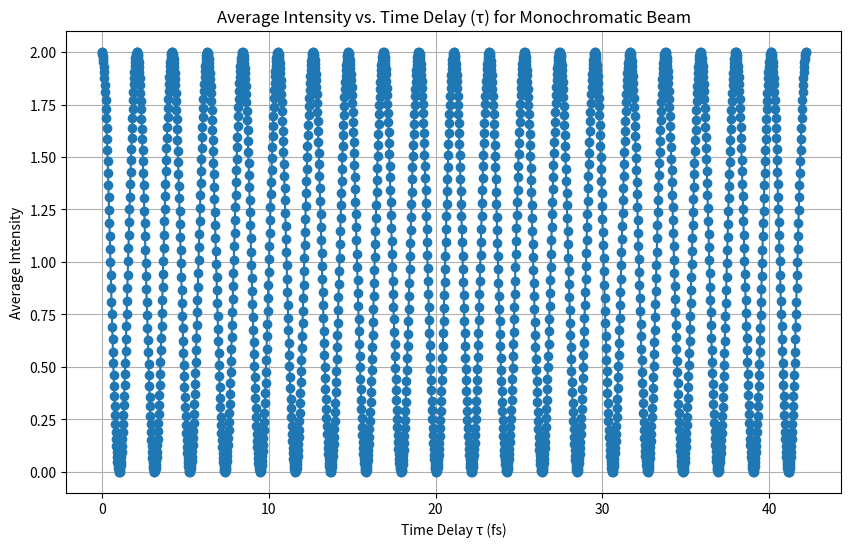
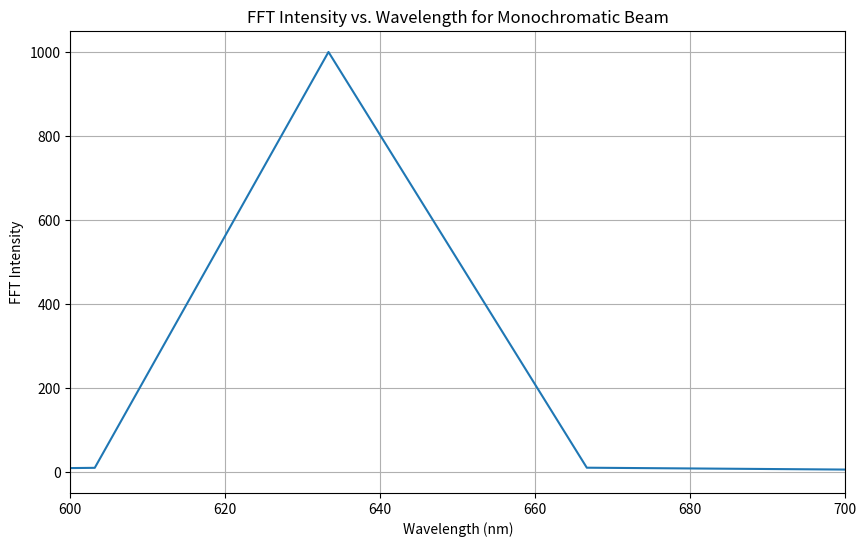

Here is the Python script that generated these plots, in order:
import numpy as np
import matplotlib.pyplot as plt
import math

# Constants
wavelength_mono = 633e-9  # Monochromatic wavelength (633 nm) in meters
c = 3e8  # Speed of light in m/s
f_mono = c / wavelength_mono  # Frequency for monochromatic beam
w_mono = 2 * math.pi * f_mono  # Angular frequency for monochromatic beam

# Nyquist frequency and time step calculation
nyquist = 2 * f_mono  # Nyquist rate based on monochromatic frequency
step = 1 / nyquist  # Time step based on Nyquist criterion

# Number of points for high-resolution simulation
num_points = 10000

# Time array (for about one wavelength duration or more)
t = np.linspace(0, step * num_points, num_points)  # Time window

# Extended range of time delays (varying tau, in femtoseconds)
tau_values = np.linspace(0, 20 / f_mono, 2000)  # Extend tau to 20 periods for better resolution

# Convert tau_values from seconds to femtoseconds for easier interpretation
tau_values_fs = tau_values * 1e15  # Tau in femtoseconds

# To store average intensities for each tau
average_intensity = np.zeros(len(tau_values))

# Loop over different tau values to compute the average intensity
for i, tau in enumerate(tau_values):
    # Electric field for the monochromatic beam
    E_mono = np.cos(w_mono * t)  # Electric field with no delay
    E_mono_tau = np.cos(w_mono * (t + tau))  # Electric field with time delay

    # Compute the intensity |E(t) + E(t + tau)|^2
    intensity = np.abs(E_mono + E_mono_tau) ** 2

    # Compute the average intensity (mean over the entire time window)
    average_intensity[i] = np.mean(intensity)

# Plotting the average intensity vs tau
plt.figure(figsize=(10, 6))
plt.plot(tau_values_fs, average_intensity, '-o')  # Tau in femtoseconds
plt.title('Average Intensity vs. Time Delay (τ) for Monochromatic Beam')
plt.xlabel('Time Delay τ (fs)')
plt.ylabel('Average Intensity')
plt.grid()
plt.show()

# Compute the FFT of the average intensity
fft_intensity = np.fft.fft(average_intensity)
fft_freqs = np.fft.fftfreq(len(average_intensity), tau_values[1] - tau_values[0])

# Only use the positive frequencies and avoid zero division
positive_freqs = fft_freqs[fft_freqs > 0]  # Filter positive frequencies
positive_fft_intensity = np.abs(fft_intensity[fft_freqs > 0])  # Corresponding intensities

# Convert positive frequencies to wavelengths
fft_wavelengths = c / positive_freqs  # λ = c / f

# Plotting Wavelength vs FFT Intensity
plt.figure(figsize=(10, 6))
plt.plot(fft_wavelengths * 1e9, positive_fft_intensity)  # Convert wavelengths to nm
plt.title('FFT Intensity vs. Wavelength for Monochromatic Beam')
plt.xlabel('Wavelength (nm)')
plt.ylabel('FFT Intensity')
plt.xlim([600, 700])  # Focus on the range of relevant wavelengths (adjust as needed)
plt.grid()
plt.show()
